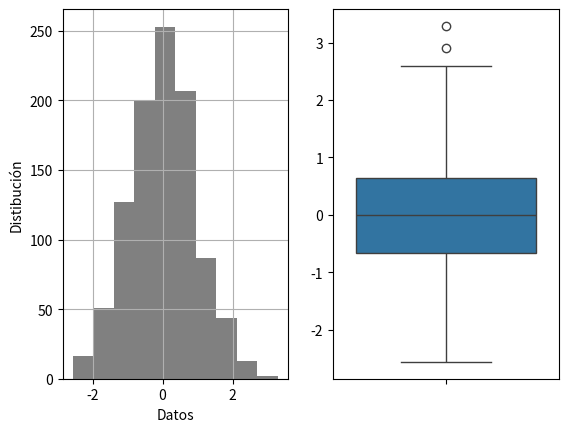

The matplotlib source for this figure:
#Ejercicio 21

"""Crear una lista de 100 valores aleatorios que sigan una distribucion normal.
Crear un histograma mediante matplotlib con la lista de valores.
Crear un diagrama de caja (donde se acumula el 50% de los valores) mediante seaborn"""

import pandas as pd 
import numpy as np
import matplotlib as mpl 
import seaborn as sns

datos = np.random.randn(1000)
mpl.pyplot.figure() 

mpl.pyplot.subplot(1,2,1)
mpl.pyplot.hist(datos, color = "grey")
#Para asignarle nombres a los ejes:
mpl.pyplot.xlabel('Datos')
mpl.pyplot.ylabel('Distibución')
#Para ver la grilla o cuadrícula:
mpl.pyplot.grid(True)
mpl.pyplot.subplot(1,2,2)
sns.boxplot(datos)

mpl.pyplot.show()